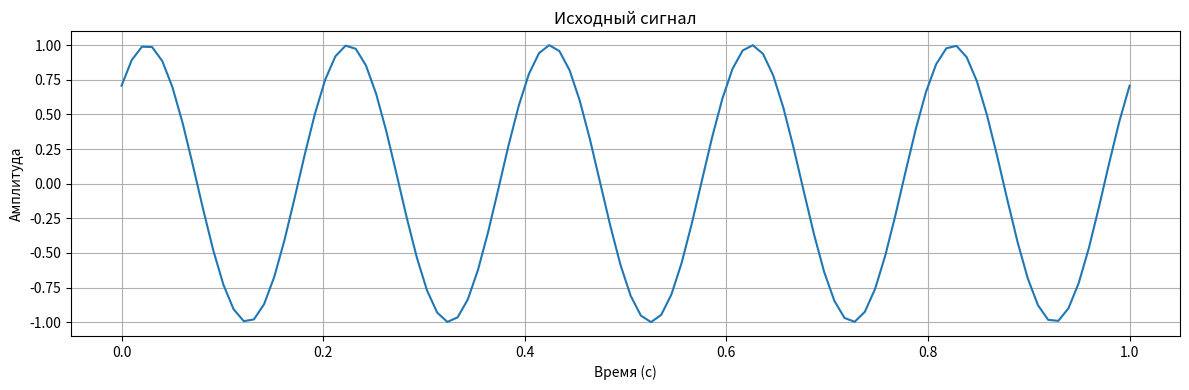
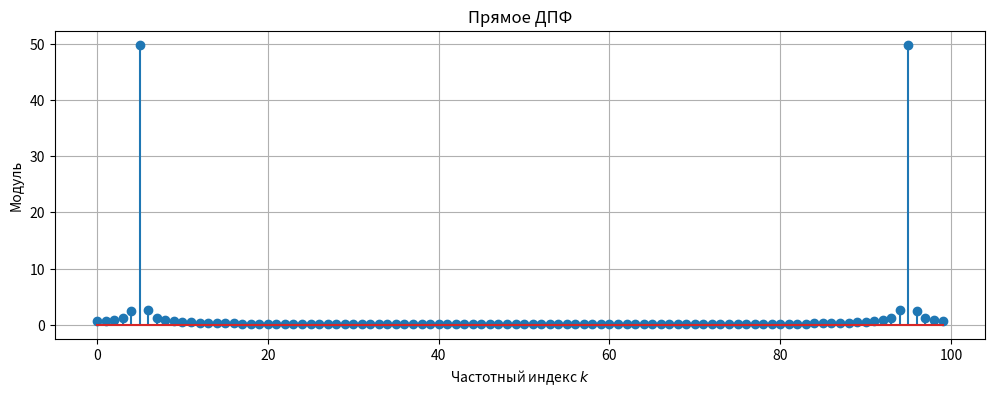
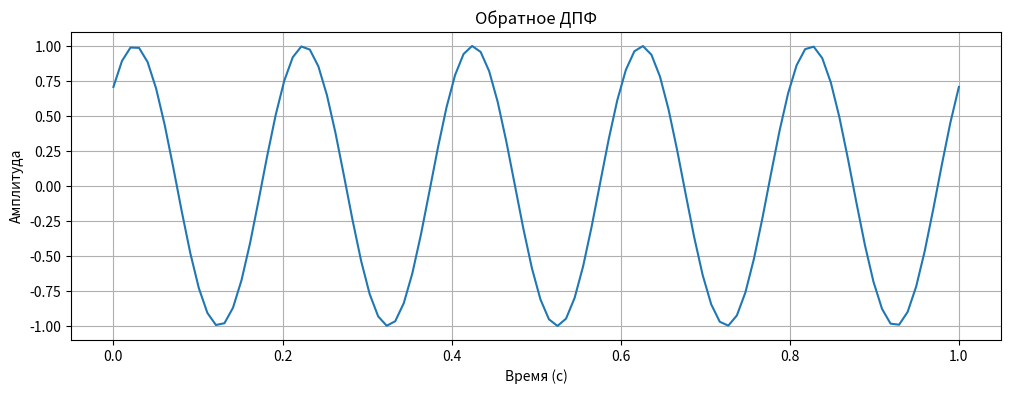
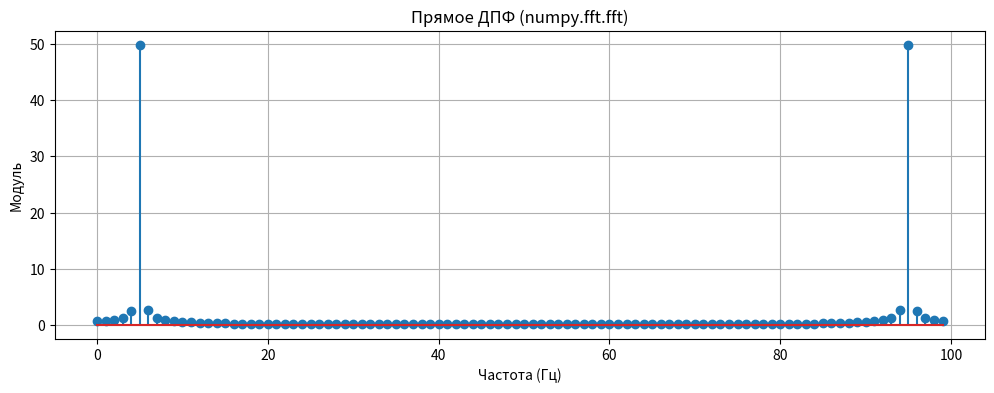
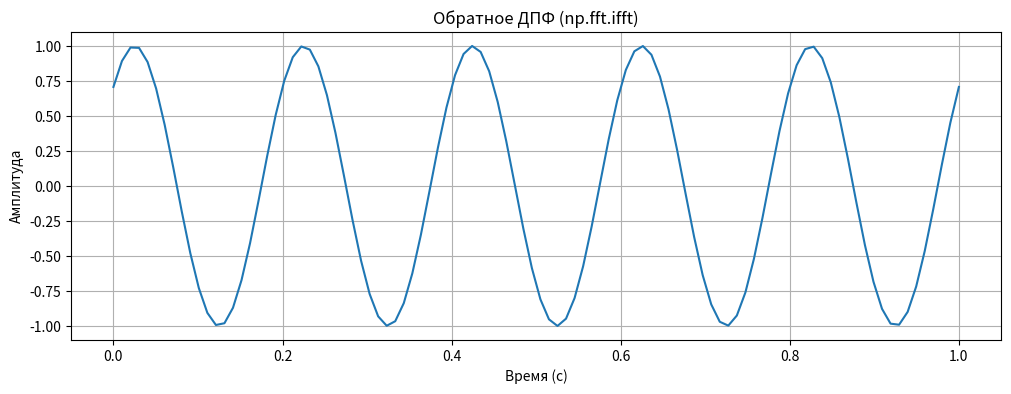

Here is the Python script that generated these plots, in order:
import pandas as pd
import numpy as np
import matplotlib.pyplot as plt

# параметры сигнала
A0 = 1.0                     # амплитуда
f0 = 2.0                     # частота (Гц)
omega0 = 5.0 * np.pi * f0    # угловая частота
phi0 = np.pi / 4             # начальная фаза (45 градусов)
duration = 1.0               # длительность (с)
sampling_rate = 100.0        # частота дискретизации (Гц)

# генерация сигнала
num_samples = int(sampling_rate * duration)
x = np.linspace(0, duration, num_samples)
y = A0 * np.sin(omega0 * x + phi0)

plt.figure(figsize=(12, 4))
plt.plot(x, y)
plt.xlabel('Время (с)')
plt.ylabel('Амплитуда')
plt.title("Исходный сигнал")
plt.grid(True)
plt.tight_layout()

N = len(y)
y_dft = np.zeros(N, dtype=complex)
n = np.arange(N)

for k in range(N):
    y_dft[k] = np.sum(y * np.exp(-2j * np.pi * k * n / N))

plt.figure(figsize=(12, 4))
k_axis = np.arange(N)
plt.stem(k_axis, np.abs(y_dft))
plt.title('Прямое ДПФ')
plt.xlabel('Частотный индекс $k$')
plt.ylabel('Модуль')
plt.grid(True)

N = len(y_dft)
y_idft = np.zeros(N, dtype=complex)
k = np.arange(N)

for n in range(N):
    y_idft[n] = (1 / N) * np.sum(y_dft * np.exp(2j * np.pi * k * n / N))

plt.figure(figsize=(12, 4))
plt.plot(x, y_idft.real)
plt.title('Обратное ДПФ')
plt.xlabel('Время (с)')
plt.ylabel('Амплитуда')
plt.grid(True)

Y_fft = np.fft.fft(y)

k_axis = np.arange(num_samples)

plt.figure(figsize=(12, 4))
plt.stem(k_axis, np.abs(Y_fft))
plt.title('Прямое ДПФ (numpy.fft.fft)')
plt.xlabel('Частота (Гц)')
plt.ylabel('Модуль')
plt.grid(True)

y_ifft = np.fft.ifft(Y_fft)

plt.figure(figsize=(12, 4))
plt.plot(x, y_ifft.real)
plt.title('Обратное ДПФ (np.fft.ifft)')
plt.xlabel('Время (с)')
plt.ylabel('Амплитуда')
plt.grid(True)
